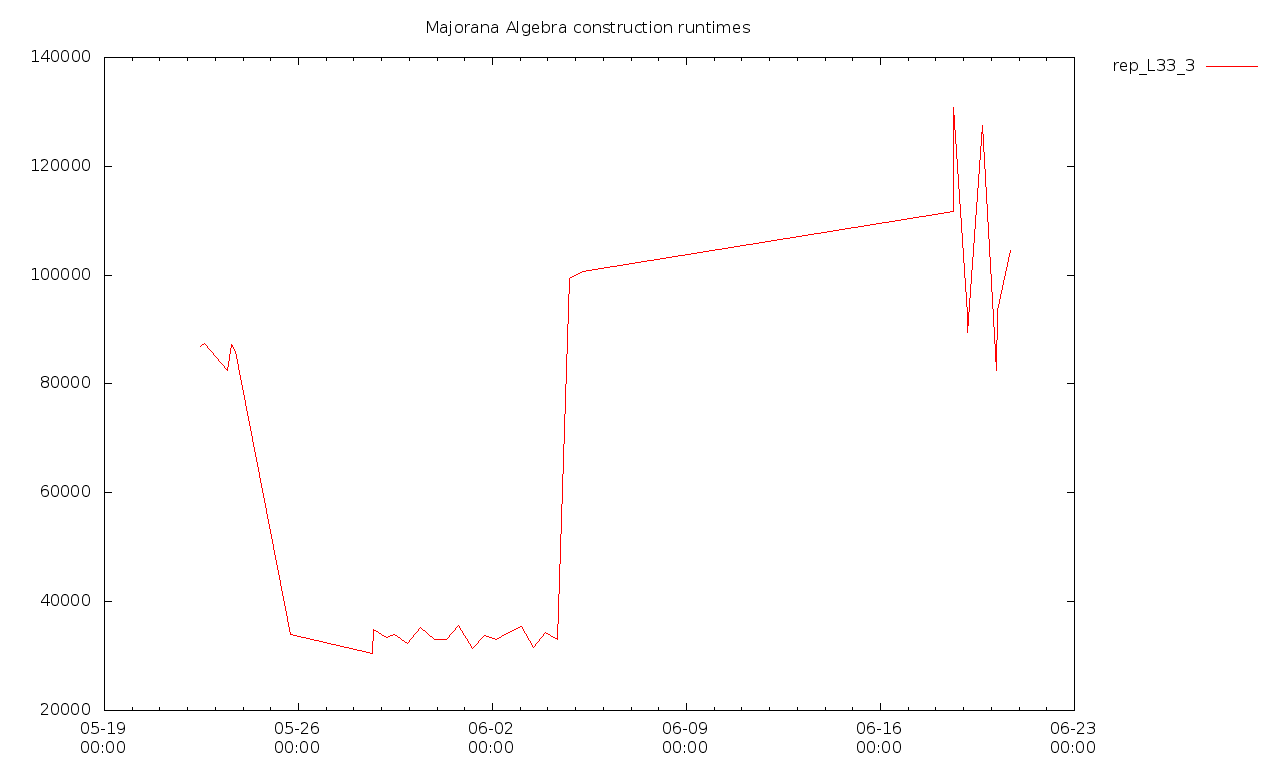

Source data for this figure (header and first rows):
2018-05-22T10:52+0100, 86847145000, 0, false
2018-05-22T14:13+0100, 87483753000, 0, false
2018-05-23T10:30+0100, 82489194000, 0, false
2018-05-23T13:55+0100, 87218044000, 0, false
2018-05-23T17:14+0100, 85923357000, 0, false
2018-05-25T17:12+0100, 33965150000, 0, false
2018-05-28T16:01+0100, 30559553000, 0, false
2018-05-28T16:46+0100, 34897352000, 0, false
2018-05-29T04:04+0100, 33415722000, 0, false
2018-05-29T10:53:26+0100, 34010868000, 990188000, [  ]
2018-05-29T22:29:03+0100, 32277159000, 908637000, [  ]
2018-05-30T09:54:00+0100, 35271880000, 976584000, [  ]
2018-05-30T21:27:15+0100, 33060240000, 927541000, [  ]
2018-05-31T08:16:41+0100, 33039557000, 914178000, [  ]
2018-05-31T18:33:05+0100, 35611659000, 983680000, [  ]
2018-06-01T06:17:21+0100, 31404542000, 880991000, [  ]
2018-06-01T16:50:32+0100, 33699219000, 927912000, [  ]
2018-06-02T03:33:59+0100, 32977634000, 936707000, true
2018-06-02T14:17:15+0100, 34267831000, 981555000, true
2018-06-03T00:47:56+0100, 35347814000, 1034676000, true
2018-06-03T11:34:57+0100, 31527689000, 884684000, true
2018-06-03T21:58:29+0100, 34291397000, 938077000, true
2018-06-04T08:35:31+0100, 33085437000, 925879000, true
2018-06-04T19:02:08+0100, 99401880000, 948371000, true
2018-06-05T06:22:14+0100, 100644856000, 1010542000, true
2018-06-18T15:37:16+0100, 111711770000, 1099802000, true
2018-06-18T15:37:01+0100, 130836397000, 1139748000, true
2018-06-19T03:03:14+0100, 92820567000, 996242000, true
2018-06-19T03:08:47+0100, 89521460000, 1065173000, true
2018-06-19T15:08:12+0100, 125003971000, 1189227000, true
2018-06-19T15:59:59+0100, 127479797000, 1357152000, true
2018-06-20T04:27:44+0100, 82557404000, 972603000, true
2018-06-20T05:25:14+0100, 93555773000, 973957000, true
2018-06-20T16:32:07+0100, 104489674000, 1056993000, true
